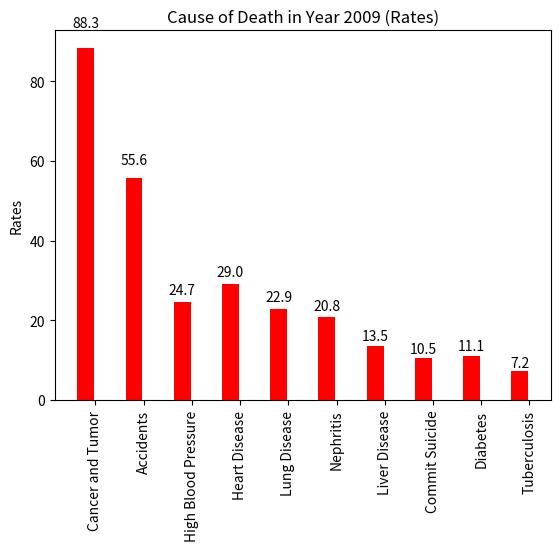

The script that saved this image:
"""Plot rate graph year 2009"""
import numpy as np
import matplotlib.pyplot as plt

def rate_2009():
    n = 10
    rate = (88.3, 55.6, 24.7, 29, 22.9, 20.8, 13.5, 10.5, 11.1, 7.2)
    ind = np.arange(n)
    width = 0.35

    fig, ax = plt.subplots()
    rects1 = ax.bar(ind + width, rate, width, color="r")
    ax.set_ylabel("Rates")
    ax.set_title("Cause of Death in Year 2009 (Rates)")
    ax.set_xticks(ind + width+0.2)
    ax.set_xticklabels(("Cancer and Tumor", "Accidents", "High Blood Pressure", "Heart Disease",\
                     "Lung Disease", "Nephritis", "Liver Disease", "Commit Suicide", "Diabetes",\
                     "Tuberculosis"), rotation="vertical")
    for rect in rects1:
        height = rect.get_height()
        ax.text(rect.get_x() + rect.get_width()/2., 1.05*height,'%.1f' % height,\
                ha='center', va='bottom')
    plt.show()

rate_2009()
